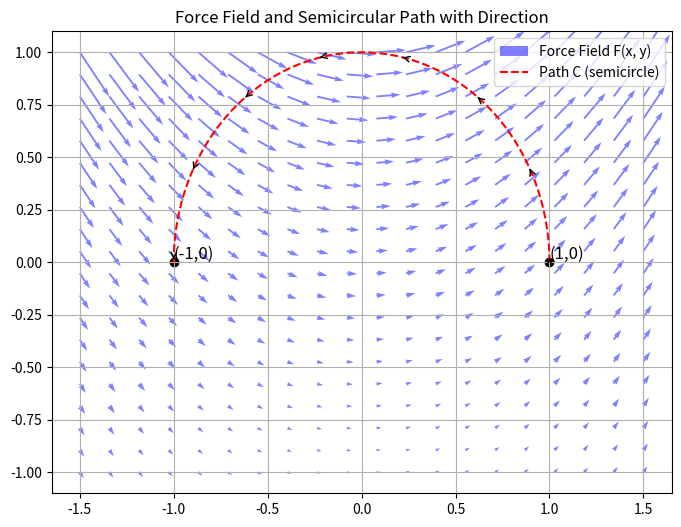

Reproduce this figure in Python.
import numpy as np
import matplotlib.pyplot as plt

# Define the force field F(x, y) = [e^y, x*e^y]
def F(x, y):
    Fx = np.exp(y)  # e^y
    Fy = x * np.exp(y)  # x * e^y
    return Fx, Fy

# Verify if the field is conservative
def is_conservative():
    # Partial derivatives
    dFydx = lambda x, y: np.exp(y)  # ∂(x*e^y)/∂x
    dFxdy = lambda x, y: np.exp(y)  # ∂(e^y)/∂y
    
    # Check if curl = 0 (∂Fy/∂x - ∂Fx/∂y = 0)
    return dFydx(0, 0) - dFxdy(0, 0) == 0

print("Is the field conservative?", is_conservative())

# Find the potential function φ(x, y)
def potential(x, y):
    return x * np.exp(y)  # φ(x, y) = xe^y

# Calculate work using potential function φ
def work_done(start, end):
    return potential(*end) - potential(*start)

# Define the semicircular path from (1,0) to (-1,0)
theta = np.linspace(0, np.pi, 100)
x = np.cos(theta)
y = np.sin(theta)

# Add arrows for direction along the curve
arrow_idx = np.linspace(0, len(x)-2, 8).astype(int)  # Ensure i+1 stays in bounds

# Plot the force field
X, Y = np.meshgrid(np.linspace(-1.5, 1.5, 20), np.linspace(-1, 1, 20))
Fx, Fy = F(X, Y)
plt.figure(figsize=(8, 6))
plt.quiver(X, Y, Fx, Fy, color='blue', alpha=0.5, label='Force Field F(x, y)')

# Plot the semicircular path
plt.plot(x, y, 'r--', label='Path C (semicircle)')

# Add arrows to indicate direction of the path
for i in arrow_idx:
    plt.annotate('', xy=(x[i+1], y[i+1]), xytext=(x[i], y[i]),
                 arrowprops=dict(arrowstyle='->', color='black'))

# Mark start and end points
plt.scatter([1, -1], [0, 0], color='black')
plt.text(1, 0, '(1,0)', fontsize=12, verticalalignment='bottom')
plt.text(-1, 0, '(-1,0)', fontsize=12, verticalalignment='bottom')

plt.title('Force Field and Semicircular Path with Direction')
plt.legend()
plt.grid(True)
plt.show()

# Calculate and display work
start = (1, 0)
end = (-1, 0)
W = work_done(start, end)
print(f"Work done along path C: {W}")